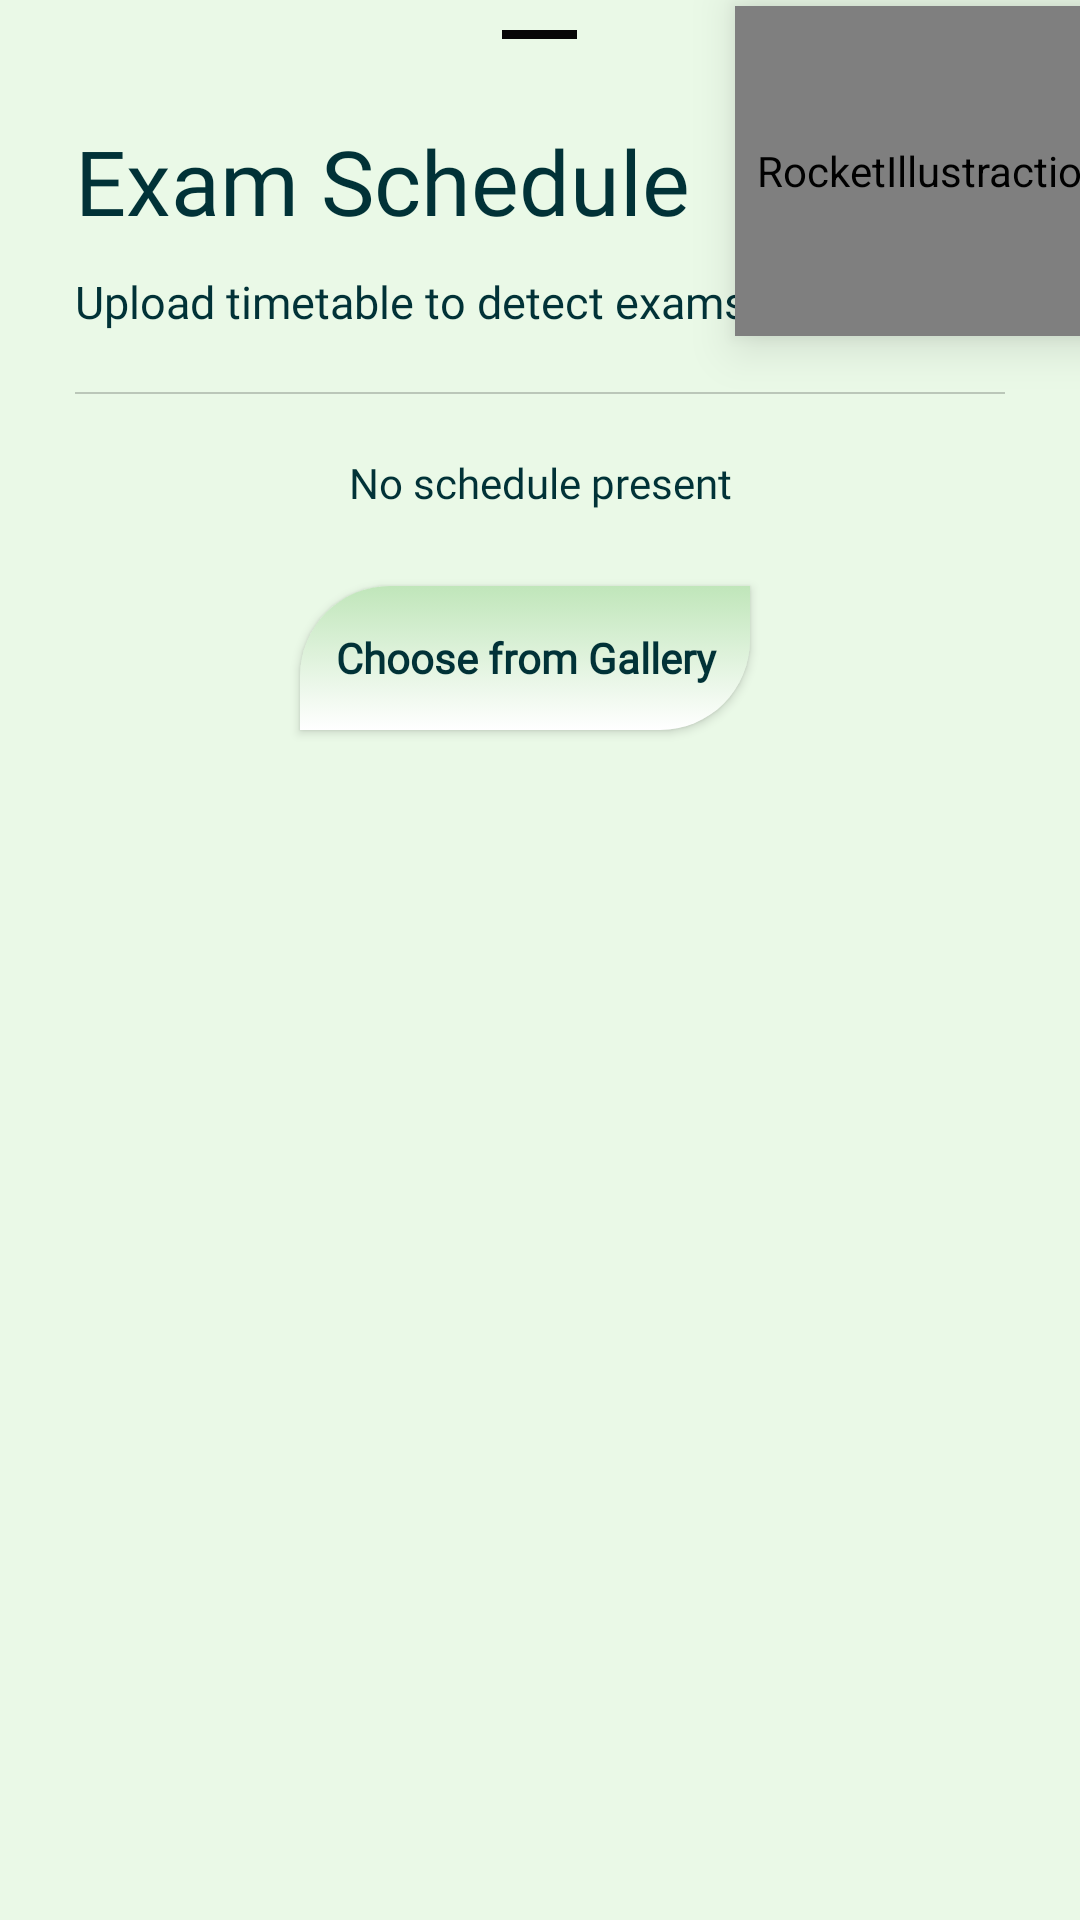

Reconstruct the res/layout file that produces this screen, plus the resources it refers to.
<!-- AndroidManifest.xml: application theme Theme.UniGo -->
<!-- res/layout/exam_schedule_btm.xml -->
<?xml version="1.0" encoding="utf-8"?>
<ScrollView
    xmlns:android="http://schemas.android.com/apk/res/android"
    xmlns:app="http://schemas.android.com/apk/res-auto"
    android:layout_width="match_parent"
    android:layout_height="match_parent"
    android:fillViewport="true"
    android:overScrollMode="never">

    <RelativeLayout
        android:layout_width="match_parent"
        android:layout_height="wrap_content"
        android:clipChildren="false"
        android:clipToPadding="false"
        android:paddingBottom="30dp">

        
        <com.google.android.material.bottomsheet.BottomSheetDragHandleView
            android:layout_width="25dp"
            android:layout_height="3dp"
            android:layout_centerHorizontal="true"
            android:layout_marginTop="10dp"
            android:background="@color/black"
            app:shapeAppearanceOverlay="@style/ShapeAppearance.Material3.SmallComponent" />

        
        <TextView
            android:id="@+id/examHeading"
            android:layout_width="wrap_content"
            android:layout_height="wrap_content"
            android:layout_marginStart="25dp"
            android:layout_marginTop="40dp"
            android:fontFamily="@font/lexend"
            android:text="Exam Schedule"
            android:textColor="@color/text_primary"
            android:textSize="30sp" />

        
        <com.airbnb.lottie.LottieAnimationView
            android:id="@+id/examIllustration"
            android:layout_width="130dp"
            android:layout_height="110dp"
            android:layout_alignParentEnd="true"
            android:translationX="15dp"
            android:translationY="2dp"
            android:elevation="10dp"
            android:contentDescription="@string/Illustration"
            app:lottie_rawRes="@raw/exams"
            app:lottie_autoPlay="true"
            app:lottie_loop="true"/>

        
        <TextView
            android:id="@+id/examSubheading"
            android:layout_width="wrap_content"
            android:layout_height="wrap_content"
            android:layout_below="@id/examHeading"
            android:layout_marginStart="25dp"
            android:layout_marginTop="10dp"
            android:fontFamily="@font/lexend"
            android:text="Upload timetable to detect exams"
            android:textColor="@color/text_primary"
            android:textSize="15sp" />

        
        <View
            android:id="@+id/div1"
            android:layout_width="match_parent"
            android:layout_height="0.6dp"
            android:layout_below="@id/examSubheading"
            android:layout_marginStart="25dp"
            android:layout_marginTop="20dp"
            android:layout_marginEnd="25dp"
            android:background="@color/view" />

        
        <LinearLayout
            android:id="@+id/scheduleSection"
            android:layout_width="match_parent"
            android:layout_height="wrap_content"
            android:layout_below="@id/div1"
            android:layout_marginTop="20dp"
            android:layout_marginStart="25dp"
            android:layout_marginEnd="25dp"
            android:orientation="vertical">

            <TextView
                android:id="@+id/noScheduleText"
                android:layout_width="match_parent"
                android:layout_height="wrap_content"
                android:text="No schedule present"
                android:textSize="14sp"
                android:textColor="@color/text_primary"
                android:gravity="center"/>

            <LinearLayout
                android:id="@+id/scheduleContainer"
                android:layout_width="match_parent"
                android:layout_height="wrap_content"
                android:orientation="vertical"
                android:visibility="gone"/>

        </LinearLayout>

        
        <LinearLayout
            android:id="@+id/buttonRow"
            android:layout_width="match_parent"
            android:layout_height="wrap_content"
            android:layout_below="@id/scheduleSection"
            android:layout_marginTop="25dp"
            android:layout_marginStart="25dp"
            android:layout_marginEnd="25dp"
            android:orientation="horizontal"
            android:gravity="center"
            android:weightSum="2">

            <androidx.appcompat.widget.AppCompatButton
                android:id="@+id/galleryBtn"
                android:layout_width="0dp"
                android:layout_height="wrap_content"
                android:layout_weight="1"
                android:layout_marginEnd="10dp"
                android:background="@drawable/custom_btn"
                android:text="Choose from Gallery"
                android:textAllCaps="false"
                android:padding="10dp"
                android:textStyle="bold"/>

        </LinearLayout>

    </RelativeLayout>

</ScrollView>
<!-- resources referenced by this layout -->
<resources>
  <color name="black">#070707</color>
  <color name="text_primary">#013237</color>
  <color name="view">#33000000</color>
  <!-- drawable custom_btn (drawable) -->
  <?xml version="1.0" encoding="utf-8"?>
  <selector xmlns:android="http://schemas.android.com/apk/res/android">
      <item>
          <shape android:shape="rectangle">
              <solid android:color="@color/mint_soft"/>
              <corners android:topLeftRadius="30dp"
                  android:bottomRightRadius="30dp"
                  />
              <gradient android:type="linear"
                  android:startColor="@color/white"
                  android:endColor="@color/mint_soft"
                  android:angle="90"
                  />
          </shape>
      </item>
  </selector>
  <string name="Illustration">RocketIllustraction</string>
  <style name="Theme.UniGo" parent="Theme.MaterialComponents.Light.NoActionBar">
  
          
          <item name="colorPrimary">@color/mint_primary</item>
          <item name="colorPrimaryVariant">@color/mint_dark</item>
          <item name="colorOnPrimary">@color/mint_light</item>
  
          
          <item name="android:windowBackground">@color/mint_light</item>
          <item name="colorSurface">@color/mint_soft</item>
  
          <item name="appBackground">@color/mint_light</item>
          <item name="appSurface">@color/mint_soft</item>
  
          
          <item name="android:textColorPrimary">@color/text_primary</item>
          <item name="fontFamily">@font/lexend</item>
  
          
          <item name="android:statusBarColor">@color/mint_dark</item>
          <item name="android:windowLightStatusBar">true</item>
  
      </style>
  <color name="mint_soft">#C0E6BA</color>
  <color name="white">#ffffff</color>
  <color name="mint_primary">#4CA771</color>
  <color name="mint_dark">#013237</color>
  <color name="mint_light">#EAF9E7</color>
</resources>
